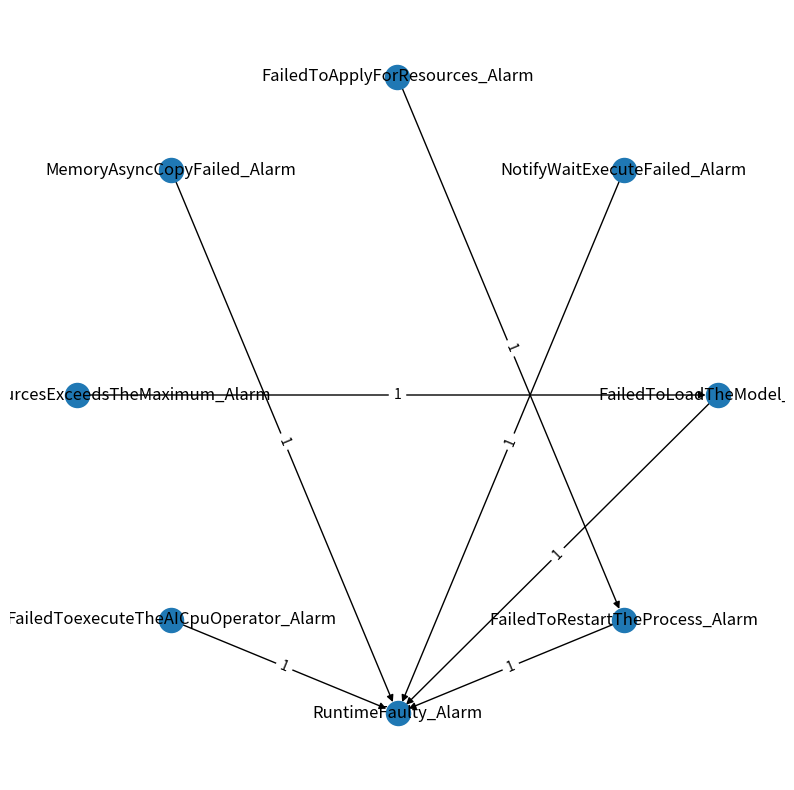

Here is the Python script that generated this plot:
# -*- coding:utf-8 -*-
# Copyright(C) Huawei Technologies Co.,Ltd. 2022. All rights reserved.

import networkx as nx
import matplotlib.pyplot as plt


class KgPainter:
    def __init__(self, nodes, edges):
        self.graph = nx.Graph()
        self.nodes = self._wrap_nodes(nodes)
        self.edges = self._wrap_edges(edges)

    def start_kg_paint_job(self, output_path):
        pass

    def _paint(self):
        pass

    def save_figure(self):
        pass

    def _wrap_nodes(self, nodes):
        return

    def _wrap_edges(self, edges):
        return


node_list = [
    {
        "group": 1,
        "id": 0,
        "level": 0,
        "name": "FailedToLoadTheModel_Alarm"
    },
    {
        "group": 1,
        "id": 1,
        "level": 0,
        "name": "NotifyWaitExecuteFailed_Alarm",
        "rootCause": True
    },
    {
        "group": 1,
        "id": 2,
        "level": 0,
        "name": "FailedToApplyForResources_Alarm",
        "rootCause": True
    },
    {
        "group": 1,
        "id": 3,
        "level": 0,
        "name": "MemoryAsyncCopyFailed_Alarm",
        "rootCause": True
    },
    {
        "group": 1,
        "id": 4,
        "level": 1,
        "name": "RegisteredResourcesExceedsTheMaximum_Alarm",
        "rootCause": True
    },
    {
        "group": 1,
        "id": 5,
        "level": 2,
        "name": "FailedToexecuteTheAICpuOperator_Alarm",
        "rootCause": True
    },
    {
        "group": 1,
        "id": 6,
        "level": 2,
        "name": "RuntimeFaulty_Alarm"
    },
    {
        "group": 1,
        "id": 7,
        "level": 0,
        "name": "FailedToRestartTheProcess_Alarm"
    }
]

relation_list = [
    {
        "source": 7,
        "target": 6,
        "value": 1
    },
    {
        "source": 3,
        "target": 6,
        "value": 1
    },
    {
        "source": 2,
        "target": 7,
        "value": 1
    },
    {
        "source": 0,
        "target": 6,
        "value": 1
    },
    {
        "source": 5,
        "target": 6,
        "value": 1
    },
    {
        "source": 4,
        "target": 0,
        "value": 1
    },
    {
        "source": 1,
        "target": 6,
        "value": 1
    }
]

if __name__ == '__main__':

    graph = nx.DiGraph()
    COLOR_LIST = ["b", "g", "r"]

    id_to_name = dict()
    for node in node_list:
        node_id, node_name, node_level = node.get("id"), node.get("name"), int(node.get("level"))
        id_to_name[node_id] = node_name
        color = COLOR_LIST[node_level] if node_level < 3 else "r"
        graph.add_node(node_name, node_color=color)

    for edge in relation_list:
        source_id, target_id, rel_value = edge.get("source"), edge.get("target"), edge.get("value")
        start_name, target_name = id_to_name.get(source_id), id_to_name.get(target_id)
        graph.add_edge(start_name, target_name, value=int(rel_value))

    pos = nx.circular_layout(graph)

    plt.figure(figsize=(10, 10))
    plt.subplot(111)

    nx.draw(graph, pos, with_labels=True)

    # set edge value
    edge_value = nx.get_edge_attributes(graph, "value")
    nx.draw_networkx_edge_labels(graph, pos, edge_value)
    plt.show()
